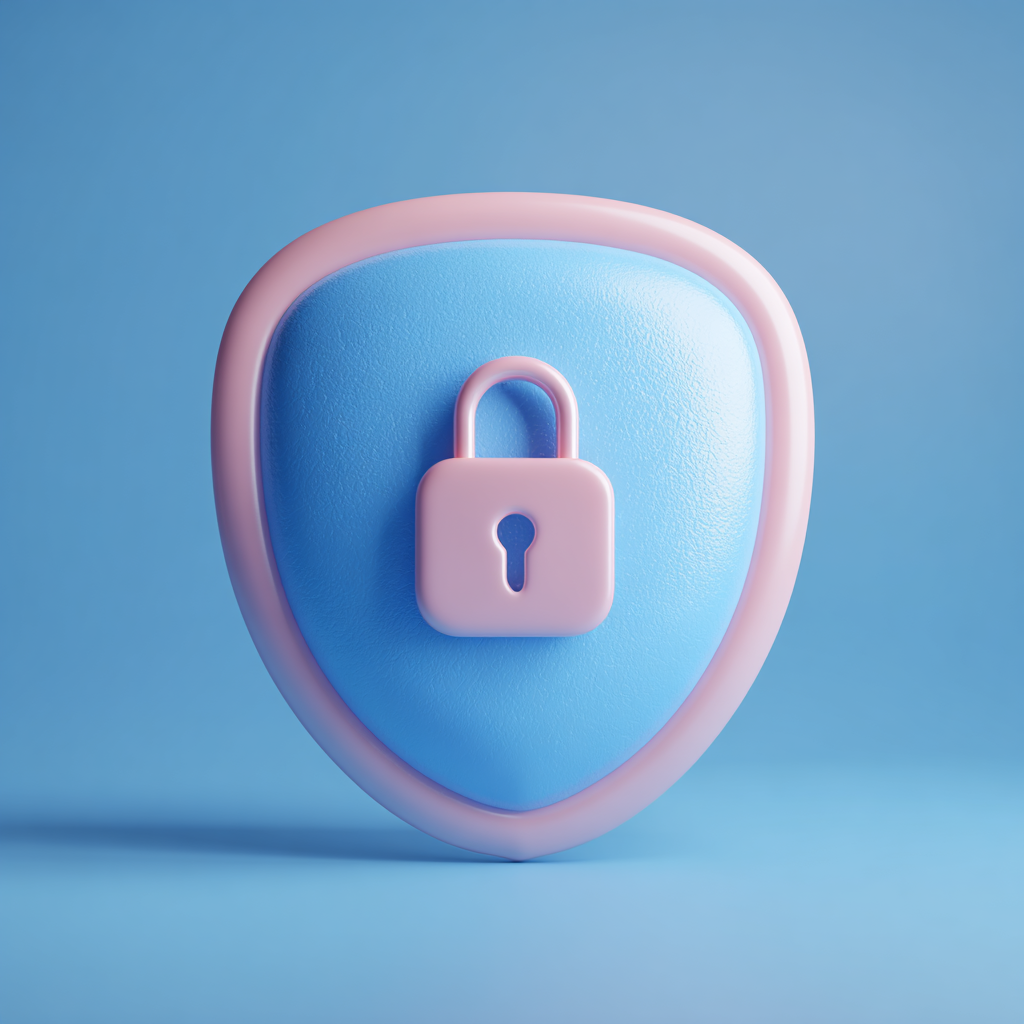
Generation parameters embedded in this image by Midjourney (PNG 'Description' text chunk):
Fluent 3D pastel-style illustration of a rounded shield icon with a small padlock symbol at the center. Color palette: trust blue (#0A58D0 â #93C5FD â #DBEAFE). Volumetric shading, smooth gradients, subtle glow. Minimal Fluent style. Represents security, compliance, and enterprise trust. --v 7 Job ID: aa3f8183-3c29-412a-8925-f2caf8c2db20